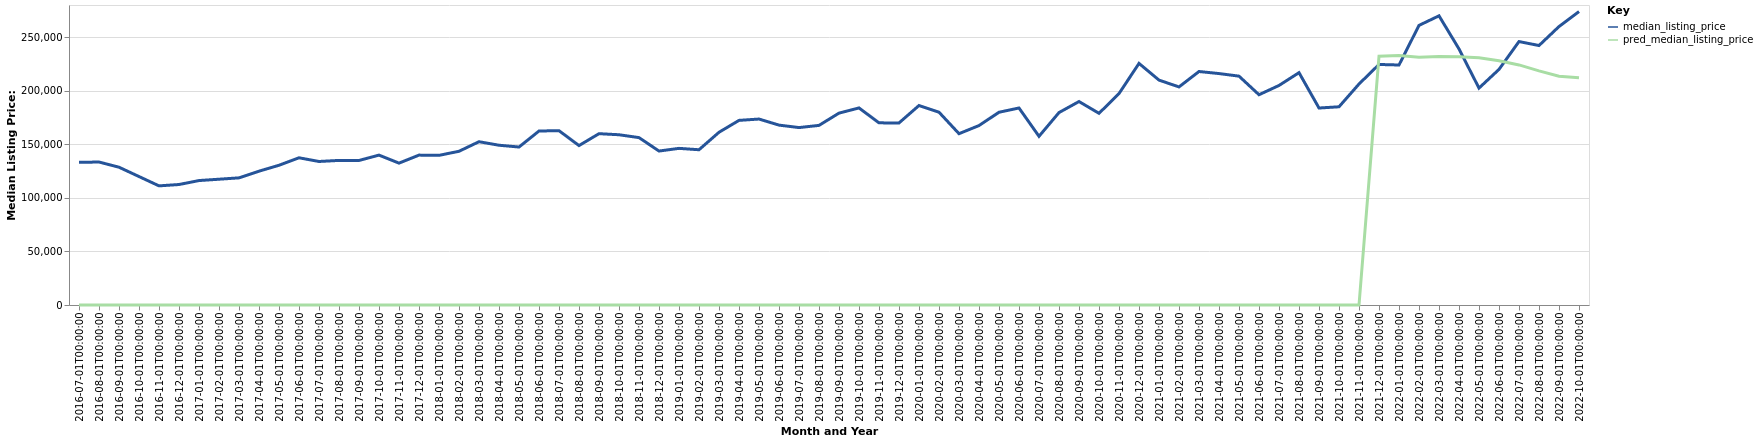

Values plotted in this chart, from the file beside it:
date, time_idx, median_listing_price, thirty_year_interest_rate_five, month, county_name, active_listing_count, pred_median_listing_price, month_year
2016-07-01, 0, 133150, 3.72, 7, Gaffney, SC, 127.0, 0, Jul-2016
2016-08-01, 1, 133450, 3.73, 8, Gaffney, SC, 124.0, 0, Aug-2016
2016-09-01, 2, 128600, 3.66, 9, Gaffney, SC, 121.0, 0, Sep-2016
2016-10-01, 3, 119900, 3.64, 10, Gaffney, SC, 119.0, 0, Oct-2016
2016-11-01, 4, 111200, 3.66, 11, Gaffney, SC, 113.0, 0, Nov-2016
2016-12-01, 5, 112450, 3.48, 12, Gaffney, SC, 109.0, 0, Dec-2016
2017-01-01, 6, 116150, 3.45, 1, Gaffney, SC, 100.0, 0, Jan-2017
2017-02-01, 7, 117400, 3.5, 2, Gaffney, SC, 105.0, 0, Feb-2017
2017-03-01, 8, 118675, 3.52, 3, Gaffney, SC, 125.0, 0, Mar-2017
2017-04-01, 9, 124900, 4.03, 4, Gaffney, SC, 128.0, 0, Apr-2017
2017-05-01, 10, 130425, 4.32, 5, Gaffney, SC, 122.0, 0, May-2017
2017-06-01, 11, 137400, 4.2, 6, Gaffney, SC, 106.0, 0, Jun-2017
2017-07-01, 12, 133950, 4.19, 7, Gaffney, SC, 89.0, 0, Jul-2017
2017-08-01, 13, 134950, 4.3, 8, Gaffney, SC, 87.0, 0, Aug-2017
2017-09-01, 14, 134900, 4.1, 9, Gaffney, SC, 93.0, 0, Sep-2017
2017-10-01, 15, 139900, 4.05, 10, Gaffney, SC, 93.0, 0, Oct-2017
2017-11-01, 16, 132400, 3.94, 11, Gaffney, SC, 88.0, 0, Nov-2017
2017-12-01, 17, 139900, 4.03, 12, Gaffney, SC, 92.0, 0, Dec-2017
2018-01-01, 18, 139675, 3.93, 1, Gaffney, SC, 88.0, 0, Jan-2018
2018-02-01, 19, 143475, 3.83, 2, Gaffney, SC, 91.0, 0, Feb-2018
2018-03-01, 20, 152400, 3.94, 3, Gaffney, SC, 85.0, 0, Mar-2018
2018-04-01, 21, 149117, 3.95, 4, Gaffney, SC, 82.0, 0, Apr-2018
2018-05-01, 22, 147450, 3.99, 5, Gaffney, SC, 90.0, 0, May-2018
2018-06-01, 23, 162400, 4.15, 6, Gaffney, SC, 87.0, 0, Jun-2018
2018-07-01, 24, 162700, 4.4, 7, Gaffney, SC, 72.0, 0, Jul-2018
2018-08-01, 25, 148800, 4.46, 8, Gaffney, SC, 81.0, 0, Aug-2018
2018-09-01, 26, 159900, 4.58, 9, Gaffney, SC, 92.0, 0, Sep-2018
2018-10-01, 27, 158900, 4.66, 10, Gaffney, SC, 102.0, 0, Oct-2018
2018-11-01, 28, 156225, 4.62, 11, Gaffney, SC, 109.0, 0, Nov-2018
2018-12-01, 29, 143700, 4.54, 12, Gaffney, SC, 104.0, 0, Dec-2018
2019-01-01, 30, 146200, 4.6, 1, Gaffney, SC, 93.0, 0, Jan-2019
2019-02-01, 31, 144900, 4.72, 2, Gaffney, SC, 90.0, 0, Feb-2019
2019-03-01, 32, 161214, 4.9, 3, Gaffney, SC, 78.0, 0, Mar-2019
2019-04-01, 33, 172314, 4.94, 4, Gaffney, SC, 74.0, 0, Apr-2019
2019-05-01, 34, 173563, 4.75, 5, Gaffney, SC, 86.0, 0, May-2019
2019-06-01, 35, 167900, 4.51, 6, Gaffney, SC, 93.0, 0, Jun-2019
2019-07-01, 36, 165600, 4.41, 7, Gaffney, SC, 98.0, 0, Jul-2019
2019-08-01, 37, 167636, 4.41, 8, Gaffney, SC, 91.0, 0, Aug-2019
2019-09-01, 38, 179091, 4.2, 9, Gaffney, SC, 82.0, 0, Sep-2019
2019-10-01, 39, 183927, 4.14, 10, Gaffney, SC, 76.0, 0, Oct-2019
2019-11-01, 40, 170000, 3.84, 11, Gaffney, SC, 82.0, 0, Nov-2019
2019-12-01, 41, 169925, 3.81, 12, Gaffney, SC, 92.0, 0, Dec-2019
2020-01-01, 42, 186200, 3.75, 1, Gaffney, SC, 88.0, 0, Jan-2020
2020-02-01, 43, 179950, 3.73, 2, Gaffney, SC, 103.0, 0, Feb-2020
2020-03-01, 44, 159900, 3.78, 3, Gaffney, SC, 110.0, 0, Mar-2020
2020-04-01, 45, 167475, 3.75, 4, Gaffney, SC, 108.0, 0, Apr-2020
2020-05-01, 46, 179900, 3.74, 5, Gaffney, SC, 87.0, 0, May-2020
2020-06-01, 47, 183875, 3.72, 6, Gaffney, SC, 78.0, 0, Jun-2020
2020-07-01, 48, 157450, 3.49, 7, Gaffney, SC, 62.0, 0, Jul-2020
2020-08-01, 49, 179600, 3.65, 8, Gaffney, SC, 62.0, 0, Aug-2020
2020-09-01, 50, 189900, 3.33, 9, Gaffney, SC, 61.0, 0, Sep-2020
2020-10-01, 51, 178900, 3.28, 10, Gaffney, SC, 50.0, 0, Oct-2020
2020-11-01, 52, 197300, 3.21, 11, Gaffney, SC, 47.0, 0, Nov-2020
2020-12-01, 53, 225500, 3.07, 12, Gaffney, SC, 44.0, 0, Dec-2020
2021-01-01, 54, 209900, 2.99, 1, Gaffney, SC, 44.0, 0, Jan-2021
2021-02-01, 55, 203538, 2.93, 2, Gaffney, SC, 37.0, 0, Feb-2021
2021-03-01, 56, 217925, 2.88, 3, Gaffney, SC, 27.0, 0, Mar-2021
2021-04-01, 57, 216011, 2.84, 4, Gaffney, SC, 26.0, 0, Apr-2021
2021-05-01, 58, 213600, 2.71, 5, Gaffney, SC, 27.0, 0, May-2021
2021-06-01, 59, 196250, 2.79, 6, Gaffney, SC, 30.0, 0, Jun-2021
... 16 more rows
